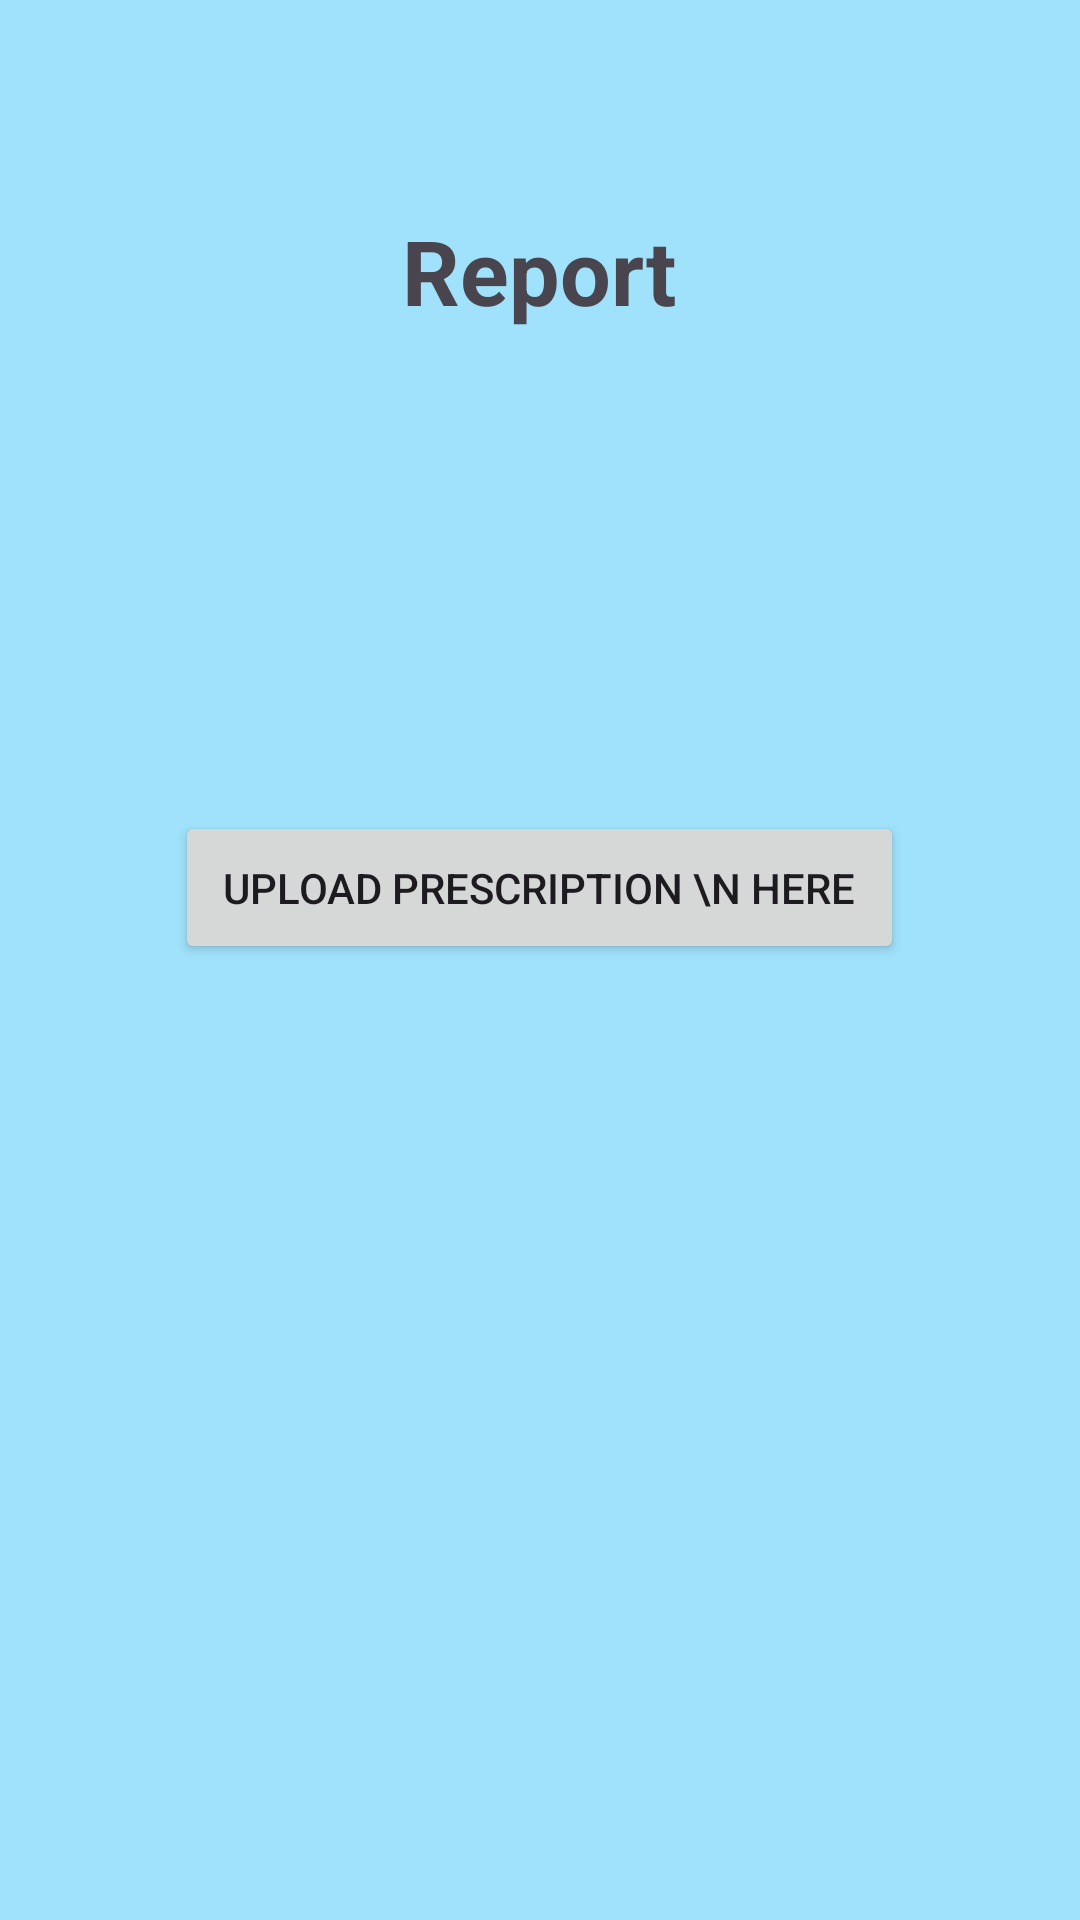

Layout XML and referenced resources for this Android screen:
<!-- AndroidManifest.xml: application theme Theme.BottomNavigation -->
<!-- res/layout/activity_report.xml -->
<?xml version="1.0" encoding="utf-8"?>
<LinearLayout xmlns:android="http://schemas.android.com/apk/res/android"
    xmlns:app="http://schemas.android.com/apk/res-auto"
    xmlns:tools="http://schemas.android.com/tools"
    android:id="@+id/main"
    android:background="#C886DDFA"
    android:orientation="vertical"
    android:layout_width="match_parent"
    android:layout_height="match_parent"
    tools:context=".Report">

    <TextView
        android:layout_width="wrap_content"
        android:layout_height="wrap_content"
        android:text="Report"
        android:layout_marginTop="70dp"
        android:textSize="30dp"
        android:textStyle="bold"
        android:layout_gravity="center"
        app:layout_constraintEnd_toEndOf="parent"
        app:layout_constraintStart_toStartOf="parent" />

    <Button
        android:id="@+id/button"
        android:layout_marginTop="160dp"
        android:layout_gravity="center"
        android:layout_width="wrap_content"
        android:layout_height="wrap_content"
        android:padding="16dp"
        android:text="Upload Prescription \n Here"
         />
</LinearLayout>
<!-- resources referenced by this layout -->
<resources>
  <style name="Theme.BottomNavigation" parent="Base.Theme.BottomNavigation" />
  <style name="Base.Theme.BottomNavigation" parent="Theme.Material3.DayNight.NoActionBar">
          
          <item name="colorPrimary">@color/blue</item>
          <item name="colorPrimaryVariant">@color/blue</item>
          <item name="android:statusBarColor">@color/blue</item>
      </style>
  <color name="blue">#0090D5</color>
</resources>
